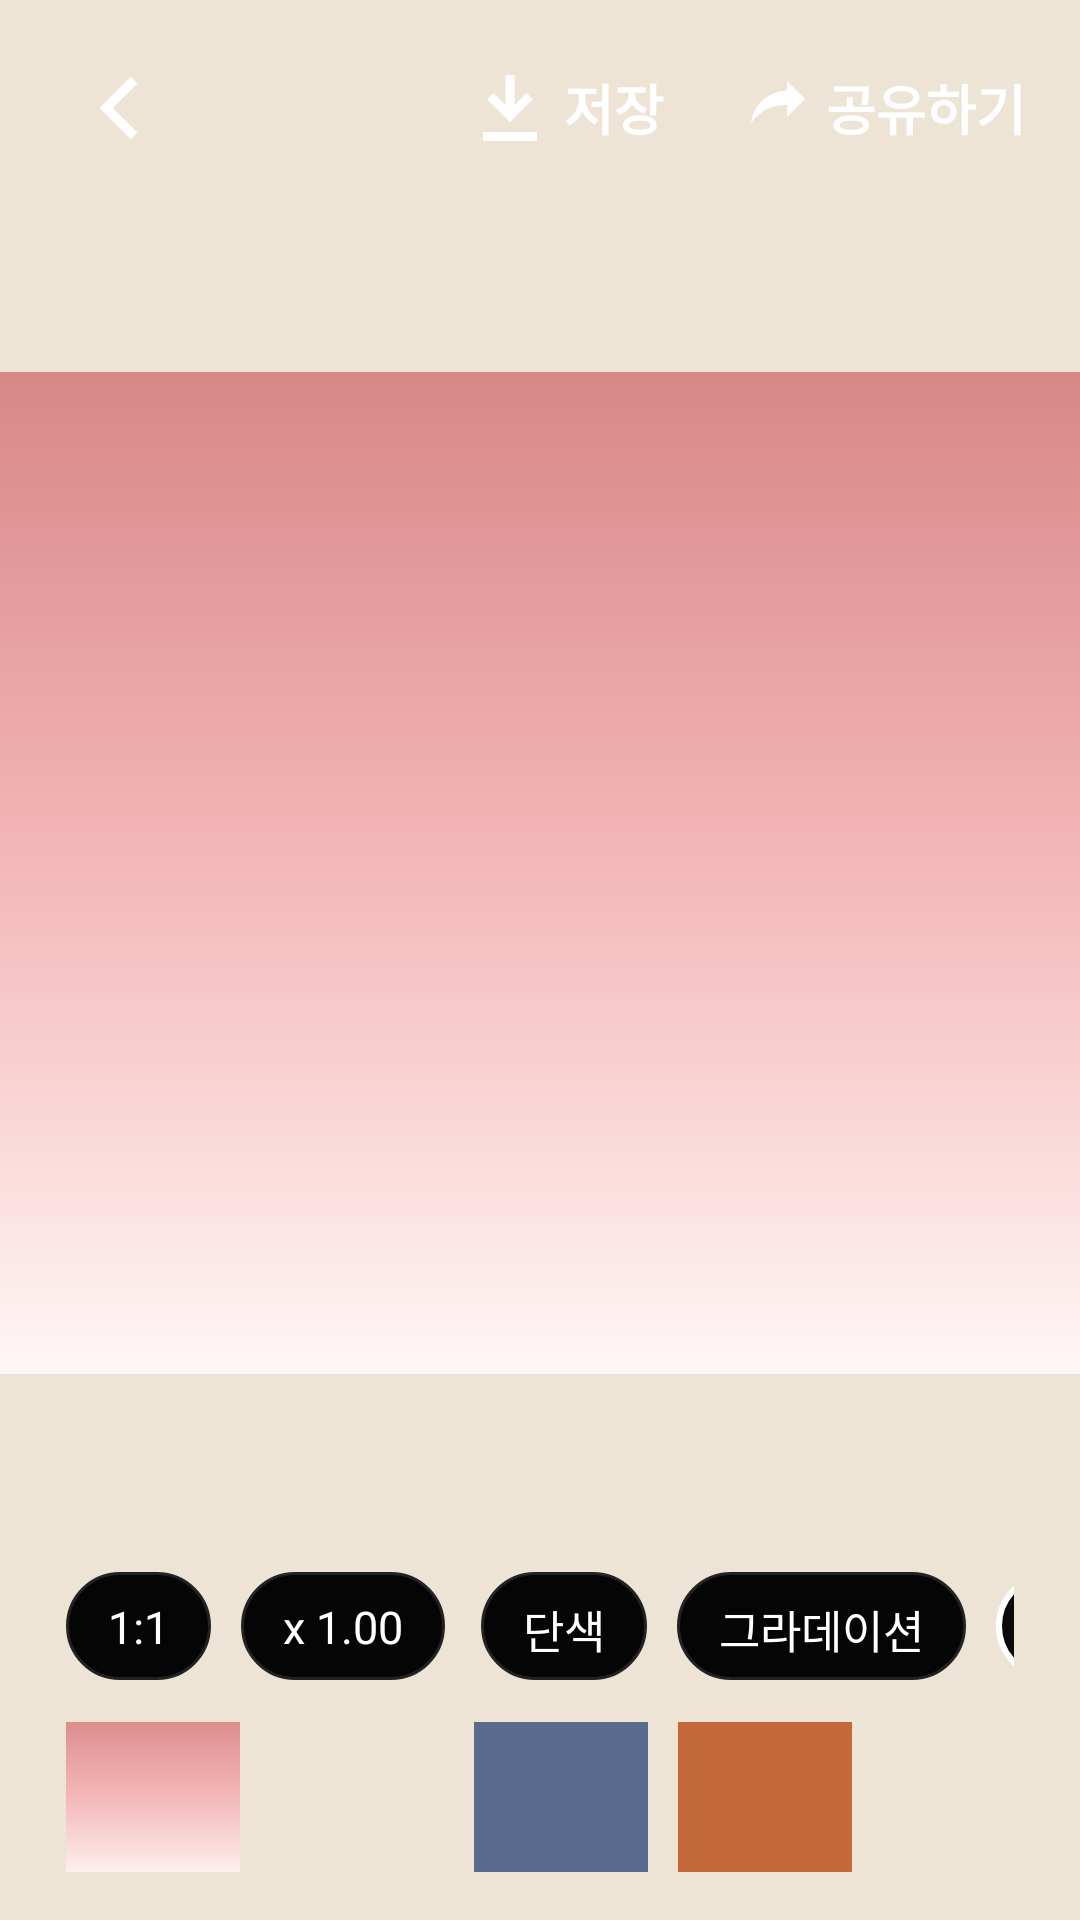

The Android layout XML behind this screen, and the referenced resources:
<!-- AndroidManifest.xml: application theme Theme.Excerption -->
<!-- res/layout/activity_excerpt_image.xml -->
<?xml version="1.0" encoding="utf-8"?>
<LinearLayout xmlns:android="http://schemas.android.com/apk/res/android"
    android:layout_width="match_parent"
    android:layout_height="match_parent"
    android:background="#EEE4D6"
    android:orientation="vertical">

    <LinearLayout
        android:layout_width="match_parent"
        android:layout_height="72dp"
        android:background="@color/image_dark"
        android:gravity="center_vertical"
        android:orientation="horizontal"
        android:paddingStart="20dp"
        android:paddingEnd="18dp">

        <ImageButton
            android:id="@+id/backButton"
            android:layout_width="44dp"
            android:layout_height="44dp"
            android:background="?attr/selectableItemBackgroundBorderless"
            android:contentDescription="뒤로가기"
            android:padding="7dp"
            android:src="@drawable/ic_back"
            android:tint="#FFFFFF" />

        <Space
            android:layout_width="0dp"
            android:layout_height="1dp"
            android:layout_weight="1" />

        <TextView
            android:id="@+id/saveImageButton"
            android:layout_width="wrap_content"
            android:layout_height="44dp"
            android:drawableStart="@drawable/ic_download"
            android:drawablePadding="4dp"
            android:gravity="center"
            android:text="저장"
            android:textColor="#FFFFFF"
            android:textSize="18sp"
            android:textStyle="bold" />

        <TextView
            android:id="@+id/shareExcerptImageButton"
            android:layout_width="wrap_content"
            android:layout_height="44dp"
            android:layout_marginStart="22dp"
            android:drawableStart="@drawable/ic_share"
            android:drawablePadding="4dp"
            android:gravity="center"
            android:text="공유하기"
            android:textColor="#FFFFFF"
            android:textSize="18sp"
            android:textStyle="bold" />
    </LinearLayout>

    <View
        android:layout_width="match_parent"
        android:layout_height="52dp"
        android:background="@color/image_black" />

    <TextView
        android:id="@+id/excerptPreviewTextView"
        android:layout_width="match_parent"
        android:layout_height="0dp"
        android:layout_weight="1"
        android:background="@drawable/bg_excerpt_canvas"
        android:gravity="center_vertical"
        android:lineSpacingExtra="5dp"
        android:paddingStart="30dp"
        android:paddingEnd="30dp"
        android:textColor="#241B18"
        android:textSize="21sp" />

    <View
        android:layout_width="match_parent"
        android:layout_height="50dp"
        android:background="@color/image_black" />

    <LinearLayout
        android:layout_width="match_parent"
        android:layout_height="132dp"
        android:background="@color/image_dark"
        android:orientation="vertical"
        android:paddingStart="22dp"
        android:paddingTop="12dp"
        android:paddingEnd="22dp"
        android:paddingBottom="16dp">

        <HorizontalScrollView
            android:layout_width="match_parent"
            android:layout_height="44dp"
            android:scrollbars="none">

            <LinearLayout
                android:layout_width="wrap_content"
                android:layout_height="match_parent"
                android:gravity="center_vertical"
                android:orientation="horizontal">

                <TextView
                    android:id="@+id/ratioButton"
                    android:layout_width="wrap_content"
                    android:layout_height="36dp"
                    android:background="@drawable/bg_dark_pill"
                    android:gravity="center"
                    android:text="1:1"
                    android:textColor="#FFFFFF"
                    android:textSize="15sp" />

                <TextView
                    android:id="@+id/scaleButton"
                    android:layout_width="wrap_content"
                    android:layout_height="36dp"
                    android:layout_marginStart="10dp"
                    android:background="@drawable/bg_dark_pill"
                    android:gravity="center"
                    android:text="x 1.00"
                    android:textColor="#FFFFFF"
                    android:textSize="15sp" />

                <TextView
                    android:id="@+id/lightStyleButton"
                    android:layout_width="wrap_content"
                    android:layout_height="36dp"
                    android:layout_marginStart="12dp"
                    android:background="@drawable/bg_dark_pill"
                    android:gravity="center"
                    android:text="단색"
                    android:textColor="#FFFFFF"
                    android:textSize="15sp" />

                <TextView
                    android:id="@+id/darkStyleButton"
                    android:layout_width="wrap_content"
                    android:layout_height="36dp"
                    android:layout_marginStart="10dp"
                    android:background="@drawable/bg_dark_pill"
                    android:gravity="center"
                    android:text="그라데이션"
                    android:textColor="#FFFFFF"
                    android:textSize="15sp" />

                <TextView
                    android:id="@+id/imageStyleButton"
                    android:layout_width="wrap_content"
                    android:layout_height="36dp"
                    android:layout_marginStart="10dp"
                    android:background="@drawable/bg_dark_pill_selected"
                    android:gravity="center"
                    android:text="이미지"
                    android:textColor="#FFFFFF"
                    android:textSize="15sp" />
            </LinearLayout>
        </HorizontalScrollView>

        <LinearLayout
            android:layout_width="match_parent"
            android:layout_height="0dp"
            android:layout_marginTop="10dp"
            android:layout_weight="1"
            android:gravity="center_vertical"
            android:orientation="horizontal">

            <View
                android:layout_width="58dp"
                android:layout_height="58dp"
                android:background="@drawable/bg_excerpt_canvas" />

            <View
                android:layout_width="58dp"
                android:layout_height="58dp"
                android:layout_marginStart="10dp"
                android:background="@color/image_black" />

            <View
                android:layout_width="58dp"
                android:layout_height="58dp"
                android:layout_marginStart="10dp"
                android:background="@color/primary" />

            <View
                android:layout_width="58dp"
                android:layout_height="58dp"
                android:layout_marginStart="10dp"
                android:background="@color/accent" />
        </LinearLayout>
    </LinearLayout>
</LinearLayout>
<!-- resources referenced by this layout -->
<resources>
  <color name="accent">#C46A3A</color>
  <color name="primary">#5A6C8D</color>
  <!-- drawable bg_dark_pill (drawable) -->
  <?xml version="1.0" encoding="utf-8"?>
  <shape xmlns:android="http://schemas.android.com/apk/res/android">
      <solid android:color="#050505" />
      <corners android:radius="18dp" />
      <stroke
          android:width="1dp"
          android:color="#222222" />
      <padding
          android:left="14dp"
          android:right="14dp"
          android:top="8dp"
          android:bottom="8dp" />
  </shape>
  <!-- drawable bg_dark_pill_selected (drawable) -->
  <?xml version="1.0" encoding="utf-8"?>
  <shape xmlns:android="http://schemas.android.com/apk/res/android">
      <solid android:color="#0A0A0A" />
      <corners android:radius="18dp" />
      <stroke
          android:width="2dp"
          android:color="#FFFFFF" />
      <padding
          android:left="14dp"
          android:right="14dp"
          android:top="8dp"
          android:bottom="8dp" />
  </shape>
  <!-- drawable bg_excerpt_canvas (drawable) -->
  <?xml version="1.0" encoding="utf-8"?>
  <shape xmlns:android="http://schemas.android.com/apk/res/android">
      <gradient
          android:angle="90"
          android:startColor="#FFF7F7"
          android:centerColor="#F4B8B8"
          android:endColor="#D88787" />
  </shape>
  <!-- drawable ic_back (drawable) -->
  <?xml version="1.0" encoding="utf-8"?>
  <vector xmlns:android="http://schemas.android.com/apk/res/android"
      android:width="28dp"
      android:height="28dp"
      android:viewportWidth="28"
      android:viewportHeight="28">
      <path
          android:fillColor="@color/text_primary"
          android:pathData="M17.8,5.8L9.6,14l8.2,8.2 -2.2,2.2L5.2,14 15.6,3.6z" />
  </vector>
  <!-- drawable ic_download (drawable) -->
  <?xml version="1.0" encoding="utf-8"?>
  <vector xmlns:android="http://schemas.android.com/apk/res/android"
      android:width="28dp"
      android:height="28dp"
      android:viewportWidth="28"
      android:viewportHeight="28">
      <path
          android:fillColor="#FFFFFF"
          android:pathData="M12.5,3h3v10l4,-4 2.1,2.1L14,18.7 6.4,11.1 8.5,9l4,4zM5,22h18v3H5z" />
  </vector>
  <!-- drawable ic_share (drawable) -->
  <?xml version="1.0" encoding="utf-8"?>
  <vector xmlns:android="http://schemas.android.com/apk/res/android"
      android:width="28dp"
      android:height="28dp"
      android:viewportWidth="28"
      android:viewportHeight="28">
      <path
          android:fillColor="#FFFFFF"
          android:pathData="M19,5l6,6 -6,6v-4c-5.5,0 -9,2 -12,6 1,-6 4.8,-10 12,-11z" />
  </vector>
  <style name="Theme.Excerption" parent="Theme.MaterialComponents.DayNight.NoActionBar">
          <item name="colorPrimary">@color/primary</item>
          <item name="colorPrimaryDark">@color/primary_dark</item>
          <item name="colorAccent">@color/accent</item>
          <item name="android:fontFamily">sans-serif</item>
          <item name="android:windowLightStatusBar">true</item>
          <item name="android:navigationBarColor">@color/surface</item>
      </style>
  <color name="text_primary">#202421</color>
  <color name="primary_dark">#1F3D31</color>
  <color name="surface">#FFFFFF</color>
</resources>
